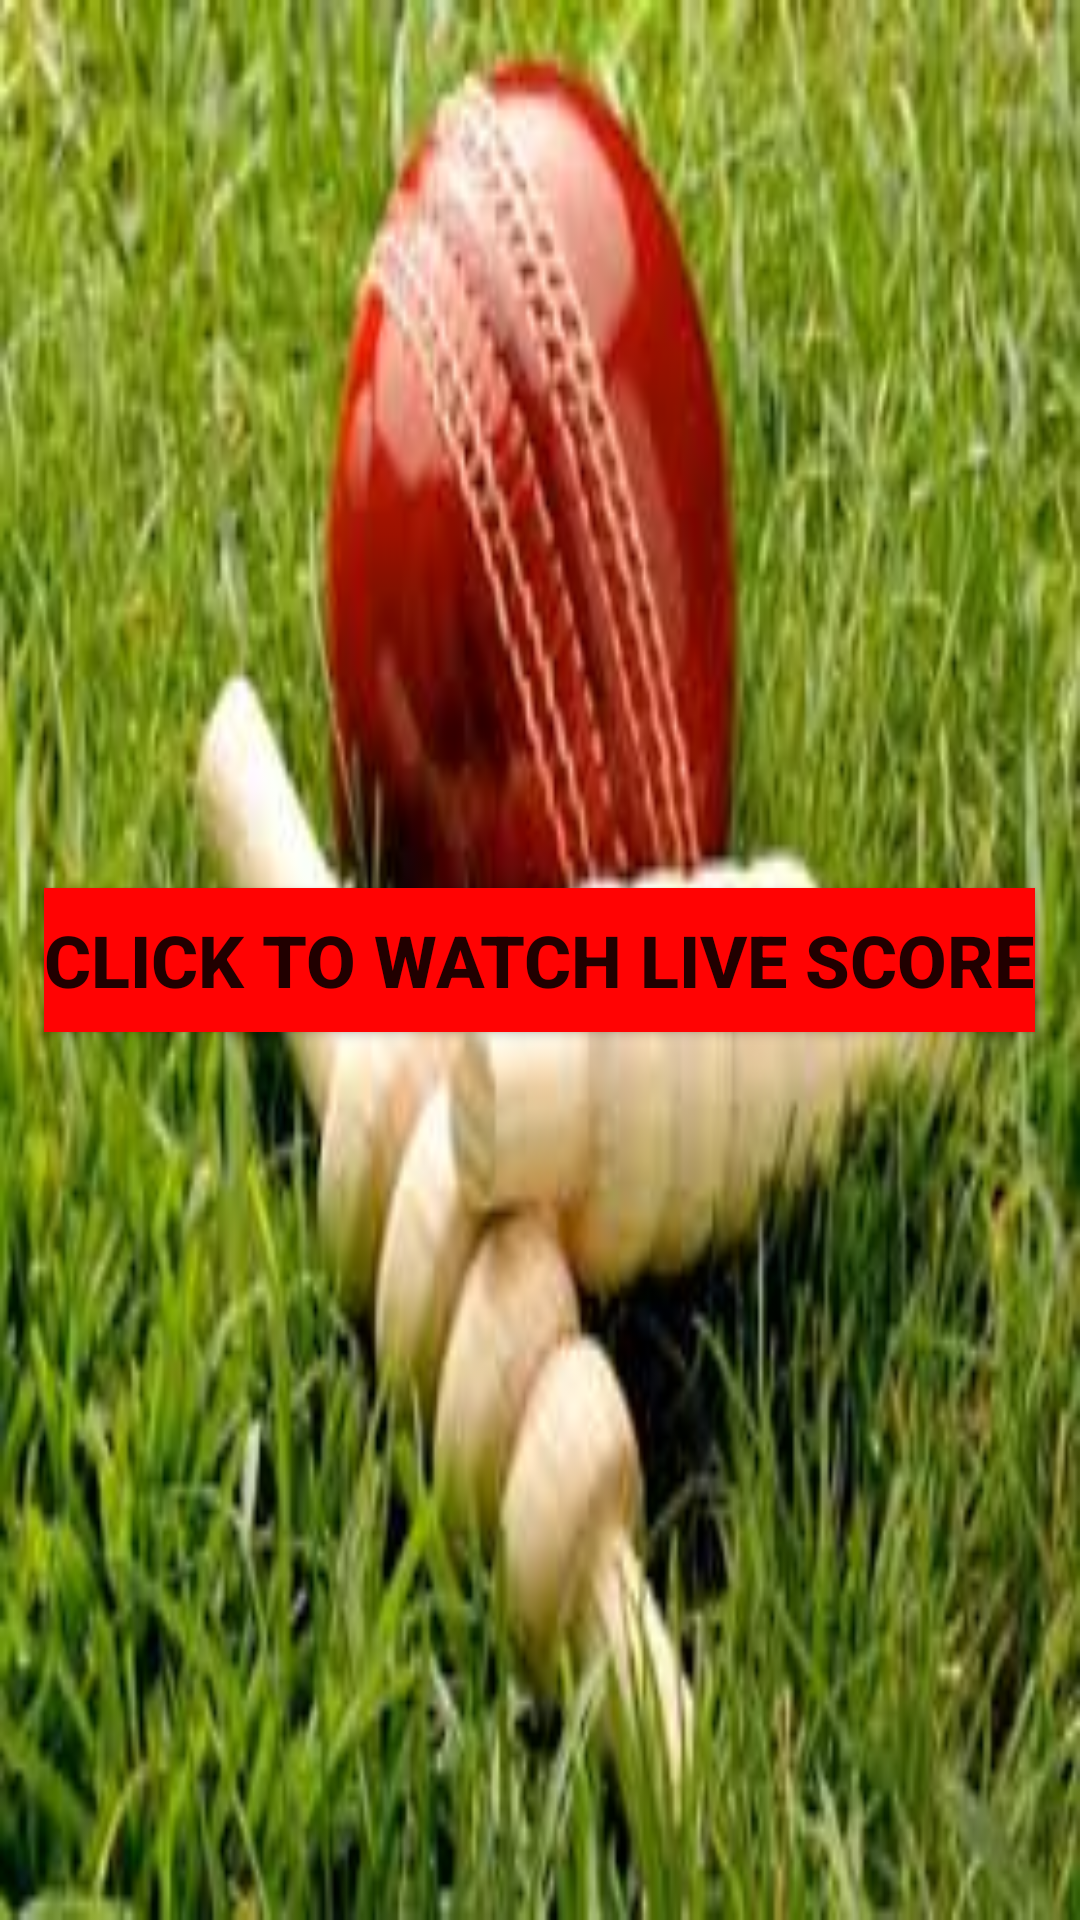

The Android layout XML behind this screen, and the referenced resources:
<!-- AndroidManifest.xml: application theme AppTheme.NoActionBar -->
<!-- res/layout/alert.xml -->
<?xml version="1.0" encoding="utf-8"?>
<RelativeLayout xmlns:android="http://schemas.android.com/apk/res/android"
    android:layout_width="match_parent"
    android:layout_height="match_parent"
    android:background="@drawable/four"
    android:orientation="vertical">


    <Button
        android:id="@+id/button"
        android:layout_width="wrap_content"
        android:layout_height="wrap_content"
        android:layout_centerInParent="true"
        android:background="@color/colorAccent"
        android:text="Click To watch live score"
        android:textSize="24sp"
        android:textStyle="bold" />
</RelativeLayout>
<!-- resources referenced by this layout -->
<resources>
  <color name="colorAccent">#FF0303</color>
  <!-- drawable four: jpeg bitmap (drawable, 13402 bytes) -->
  <style name="AppTheme.NoActionBar">
          <item name="windowActionBar">false</item>
          <item name="windowNoTitle">true</item>
      </style>
</resources>
